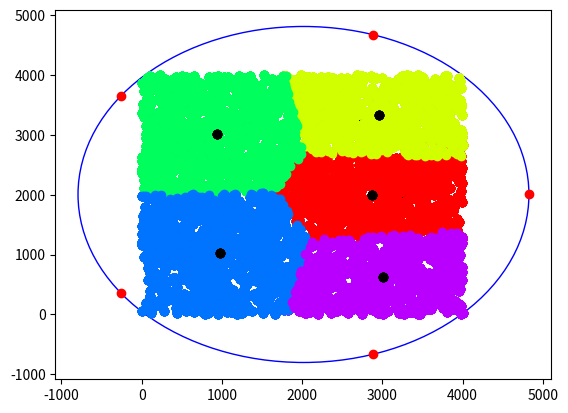

Source code (Python):
import matplotlib.pyplot as plt
import numpy as np


class Point:
    def __init__(self, x, y):
        self.x = x
        self.y = y
        self.cluster = -1
        self.previous_cluster = -1

    def set_cluster(self, number=-1):
        self.previous_cluster = self.cluster
        self.cluster = number


def dist(p1, p2):
    return np.sqrt((p1.x - p2.x) ** 2 + (p1.y - p2.y) ** 2)


def random_points(n):
    points = []
    for i in range(n):
        points.append(Point(np.random.randint(0, n), np.random.randint(0, n)))
    return points


def calculateCentroids(points, clusterCount):
    listX = list(map(lambda point: point.x, points))
    listY = list(map(lambda point: point.y, points))
    x = np.mean(listX)  # вычисляет среднее арифметическое значений элементов массива.
    y = np.mean(listY)
    R = 0
    for p in points:
        R = max(R, dist(p, Point(x, y)))  # находим радиус == самой дальней точки

    ax = plt.gca()  # стартовый круг для наглядности
    circle = plt.Circle((x, y), R, color='b', fill=False)
    ax.add_patch(circle)

    centroids = []
    for i in range(clusterCount):
        point = Point(x + R * np.cos(2 * np.pi * i / clusterCount),
                      y + R * np.sin(2 * np.pi * i / clusterCount))
        point.cluster = i
        centroids.append(point)  # центроиды по формуле
    return centroids


def initPoints(pointsAmount):
    init_points = random_points(pointsAmount)
    plt.scatter(list(map(lambda point: point.x, init_points)),
                list(map(lambda point: point.y, init_points)),
                color='k')
    return init_points


def initCentroids(points, clusterCount):
    init_centroids = calculateCentroids(points, clusterCount)
    plt.scatter(list(map(lambda point: point.x, init_centroids)),
                list(map(lambda point: point.y, init_centroids)),
                color='r')
    return init_centroids


def get_closest_cluster(point, centroids):
    min = dist(point, centroids[0])
    minIndex = 0
    for i in range(len(centroids)):
        distance = dist(point, centroids[i])
        if (min > distance):
            min = distance
            minIndex = i
    return minIndex


def get_cmap(n, name='hsv'):
    '''Returns a function that maps each index in 0, 1, ..., n-1 to a distinct
    RGB color; the keyword argument name must be a standard mpl colormap name.'''
    return plt.cm.get_cmap(name, n)


def draw_Clusters(clusters, centroids):
    colors = get_cmap(len(centroids) + 1)

    for cluster in clusters:
        indexx = clusters.index(cluster)
        plt.scatter(list(map(lambda point: point.x, cluster)),
                    list(map(lambda point: point.y, cluster)),
                    facecolor=colors(indexx))

    for centroid in centroids:
        plt.scatter(list(map(lambda point: point.x, centroids)),
                    list(map(lambda point: point.y, centroids)),
                    color='k')


def move_Centroids(centroids, clusters):
    for i in range(len(clusters)):
        listX = list(map(lambda point: point.x, clusters[i]))
        listY = list(map(lambda point: point.y, clusters[i]))
        x = np.mean(listX)  # вычисляет среднее арифметическое значений элементов массива.
        y = np.mean(listY)

        centroids[i].x = x
        centroids[i].y = y


if __name__ == "__main__":
    points_Count = 4000  # кол-во тчк
    clusterCount = 5  # кол-во кластеров
    maxIterationCount = 10  # макс количество возможных шагов

    points = initPoints(points_Count)
    centroids = initCentroids(points, clusterCount)

    plt.show()

    for i in range(maxIterationCount):

        clusters = []
        for m in range(clusterCount):
            clusters.append([])

        for point in points:
            index = get_closest_cluster(point, centroids)
            clusters[index].append(point)

        move_Centroids(centroids, clusters)

        draw_Clusters(clusters, centroids)
        plt.show()

    #plt.show()


